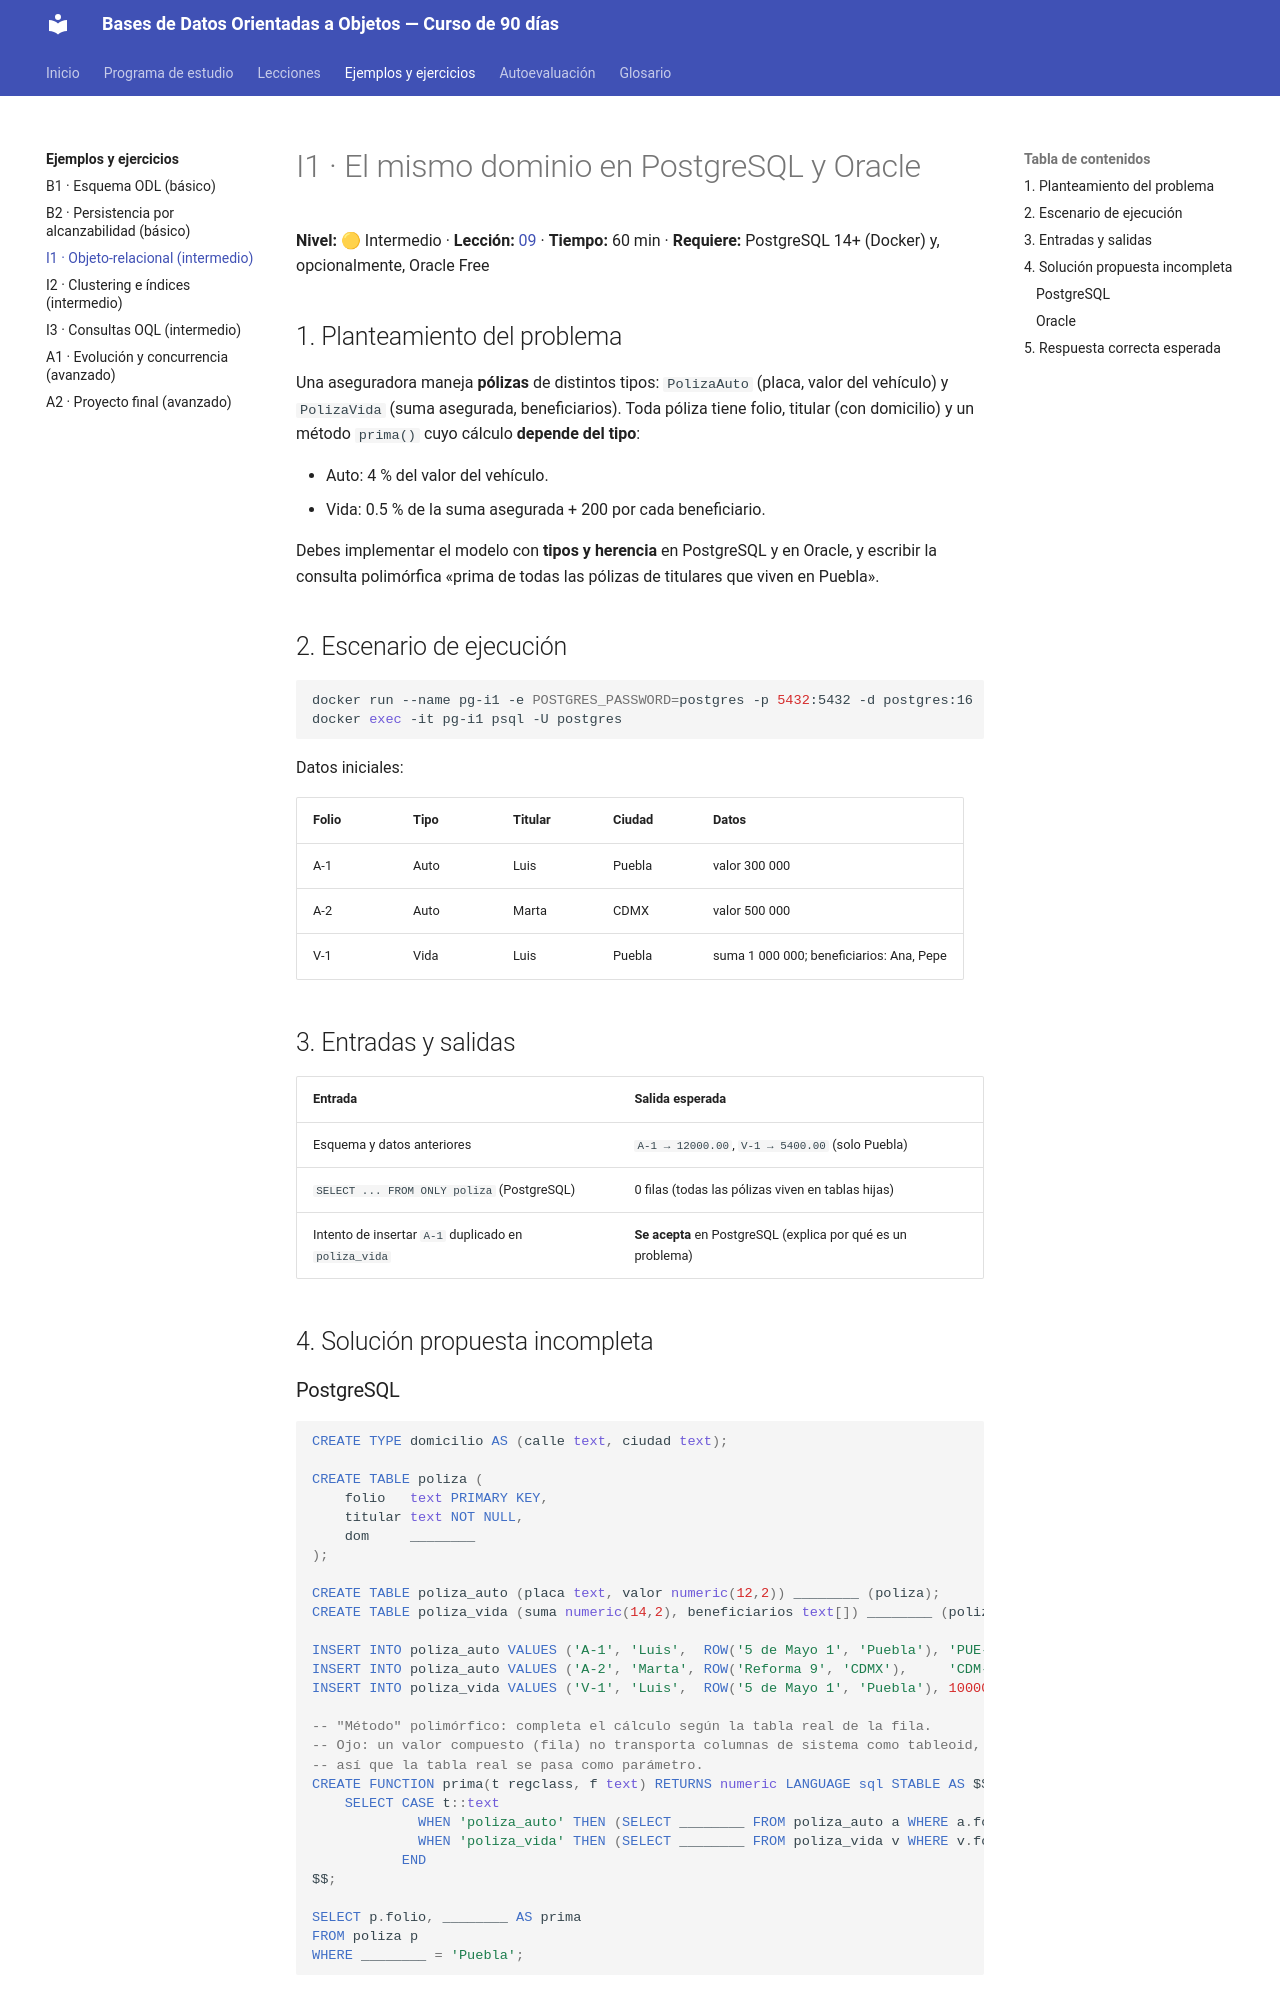

repository: isidrolv/object-oriented-databases-course · page: ejemplos/I1-objeto-relacional/index.html · generator: mkdocs

# I1 · El mismo dominio en PostgreSQL y Oracle

**Nivel:** 🟡 Intermedio · **Lección:** [09](../lecciones/09-objeto-relacional.md) · **Tiempo:** 60 min · **Requiere:** PostgreSQL 14+ (Docker) y, opcionalmente, Oracle Free

## 1. Planteamiento del problema

Una aseguradora maneja **pólizas** de distintos tipos: `PolizaAuto` (placa, valor del vehículo) y `PolizaVida` (suma asegurada, beneficiarios). Toda póliza tiene folio, titular (con domicilio) y un método `prima()` cuyo cálculo **depende del tipo**:

- Auto: 4 % del valor del vehículo.
- Vida: 0.5 % de la suma asegurada + 200 por cada beneficiario.

Debes implementar el modelo con **tipos y herencia** en PostgreSQL y en Oracle, y escribir la consulta polimórfica «prima de todas las pólizas de titulares que viven en Puebla».

## 2. Escenario de ejecución

```bash
docker run --name pg-i1 -e POSTGRES_PASSWORD=postgres -p 5432:5432 -d postgres:16
docker exec -it pg-i1 psql -U postgres
```

Datos iniciales:

| Folio | Tipo | Titular | Ciudad | Datos |
|---|---|---|---|---|
| A-1 | Auto | Luis | Puebla | valor 300 000 |
| A-2 | Auto | Marta | CDMX | valor 500 000 |
| V-1 | Vida | Luis | Puebla | suma 1 000 000; beneficiarios: Ana, Pepe |

## 3. Entradas y salidas

| Entrada | Salida esperada |
|---|---|
| Esquema y datos anteriores | `A-1 → 12000.00`, `V-1 → 5400.00` (solo Puebla) |
| `SELECT ... FROM ONLY poliza` (PostgreSQL) | 0 filas (todas las pólizas viven en tablas hijas) |
| Intento de insertar `A-1` duplicado en `poliza_vida` | **Se acepta** en PostgreSQL (explica por qué es un problema) |

## 4. Solución propuesta incompleta

### PostgreSQL

```sql
CREATE TYPE domicilio AS (calle text, ciudad text);

CREATE TABLE poliza (
    folio   text PRIMARY KEY,
    titular text NOT NULL,
    dom     ________
);

CREATE TABLE poliza_auto (placa text, valor numeric(12,2)) ________ (poliza);
CREATE TABLE poliza_vida (suma numeric(14,2), beneficiarios text[]) ________ (poliza);

INSERT INTO poliza_auto VALUES ('A-1', 'Luis',  ROW('5 de Mayo 1', 'Puebla'), 'PUE-123', 300000);
INSERT INTO poliza_auto VALUES ('A-2', 'Marta', ROW('Reforma 9', 'CDMX'),     'CDM-999', 500000);
INSERT INTO poliza_vida VALUES ('V-1', 'Luis',  ROW('5 de Mayo 1', 'Puebla'), 1000000, ARRAY['Ana','Pepe']);

-- "Método" polimórfico: completa el cálculo según la tabla real de la fila.
-- Ojo: un valor compuesto (fila) no transporta columnas de sistema como tableoid,
-- así que la tabla real se pasa como parámetro.
CREATE FUNCTION prima(t regclass, f text) RETURNS numeric LANGUAGE sql STABLE AS $$
    SELECT CASE t::text
             WHEN 'poliza_auto' THEN (SELECT ________ FROM poliza_auto a WHERE a.folio = f)
             WHEN 'poliza_vida' THEN (SELECT ________ FROM poliza_vida v WHERE v.folio = f)
           END
$$;

SELECT p.folio, ________ AS prima
FROM poliza p
WHERE ________ = 'Puebla';
```

### Oracle

```sql
CREATE TYPE domicilio_t AS OBJECT (calle VARCHAR2(60), ciudad VARCHAR2(40));
/
CREATE TYPE poliza_t AS OBJECT (
    folio   VARCHAR2(10),
    titular VARCHAR2(60),
    dom     domicilio_t,
    ________ FUNCTION prima RETURN NUMBER
) ________;
/
CREATE TYPE nombres_t AS VARRAY(10) OF VARCHAR2(60);
/
CREATE TYPE poliza_auto_t ________ poliza_t (
    placa VARCHAR2(10), valor NUMBER(12,2),
    ________ MEMBER FUNCTION prima RETURN NUMBER
);
/
-- ... poliza_vida_t, cuerpos de tipo, tabla de objetos y consulta
```

---
